Run: headless pygame with SDL's dummy video driver; simulated clock (each Clock.tick advances the game by its frame time, no real sleeping); random seed 0; keys injected as events and as key.get_pressed() state; no mouse input.
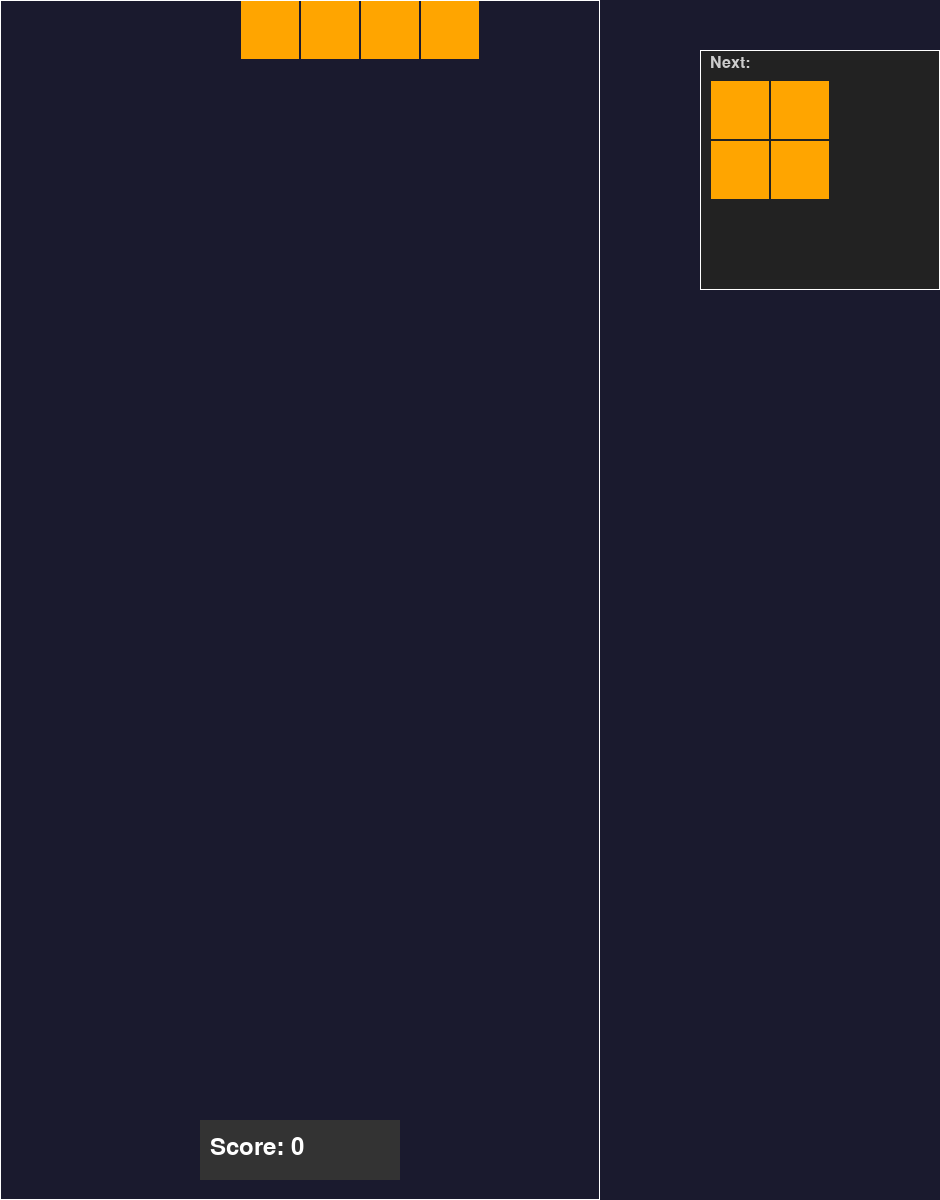
Frame 1 of 4 · flips 1–60 · no input
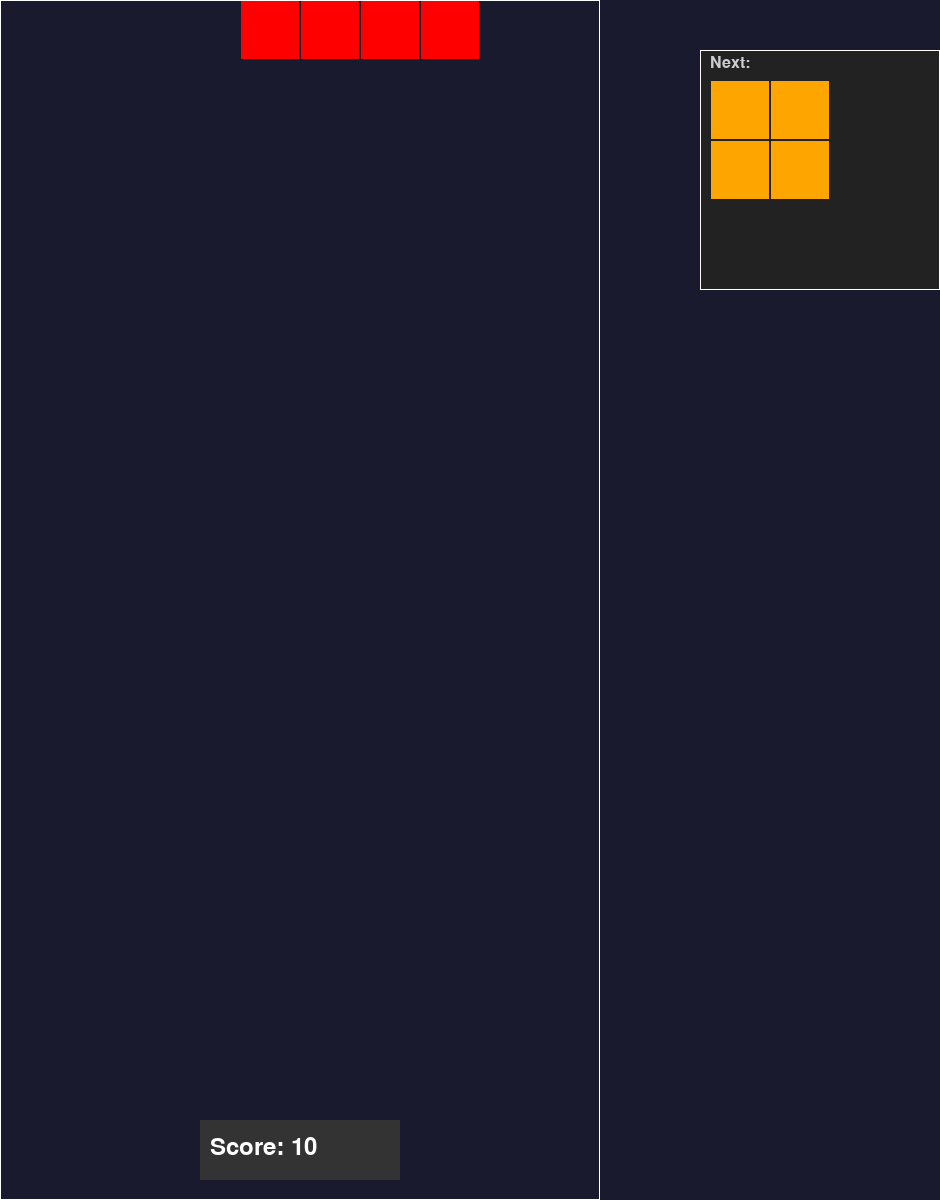
Frame 2 of 4 · flips 61–180 · tapped SPACE, RETURN · held RIGHT (→), D
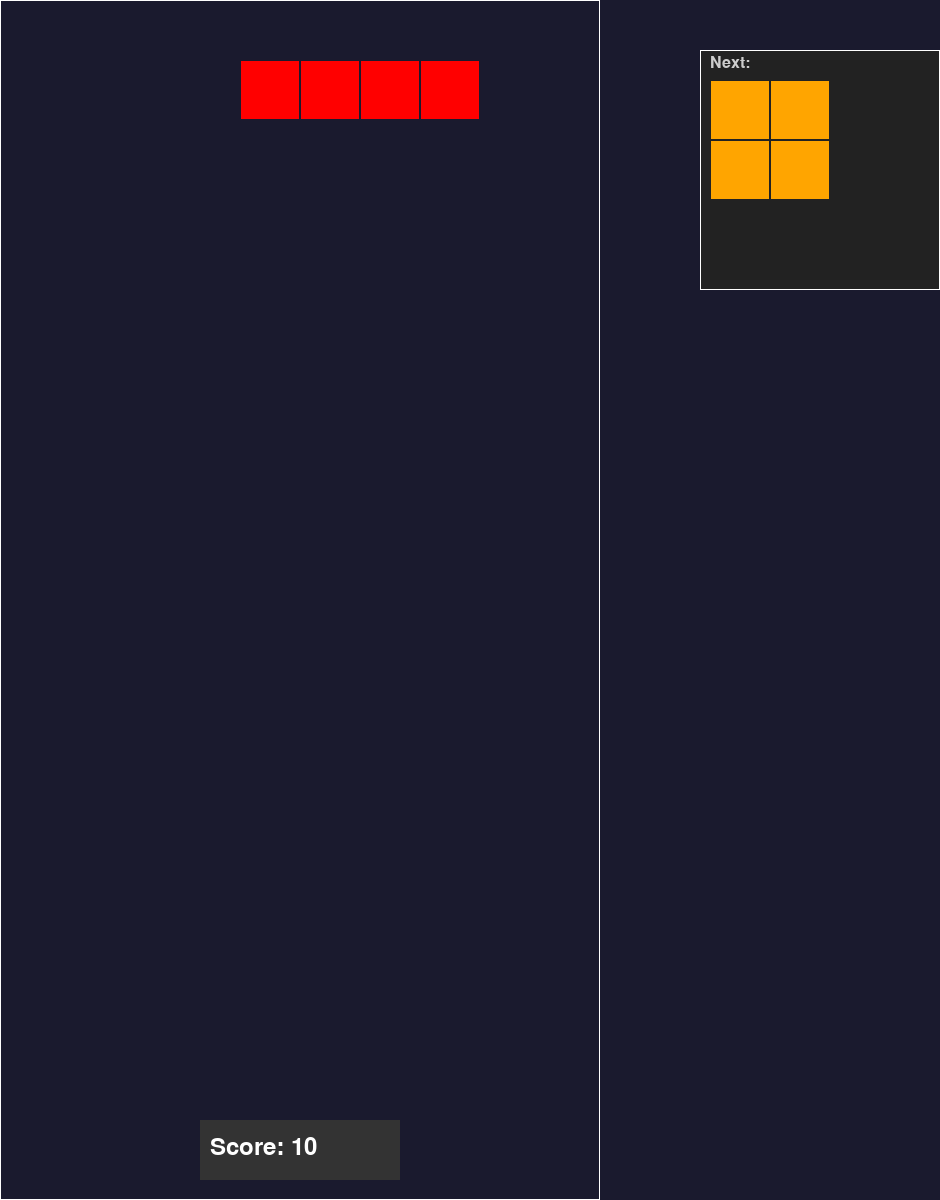
Frame 3 of 4 · flips 181–300 · held DOWN (↓), S
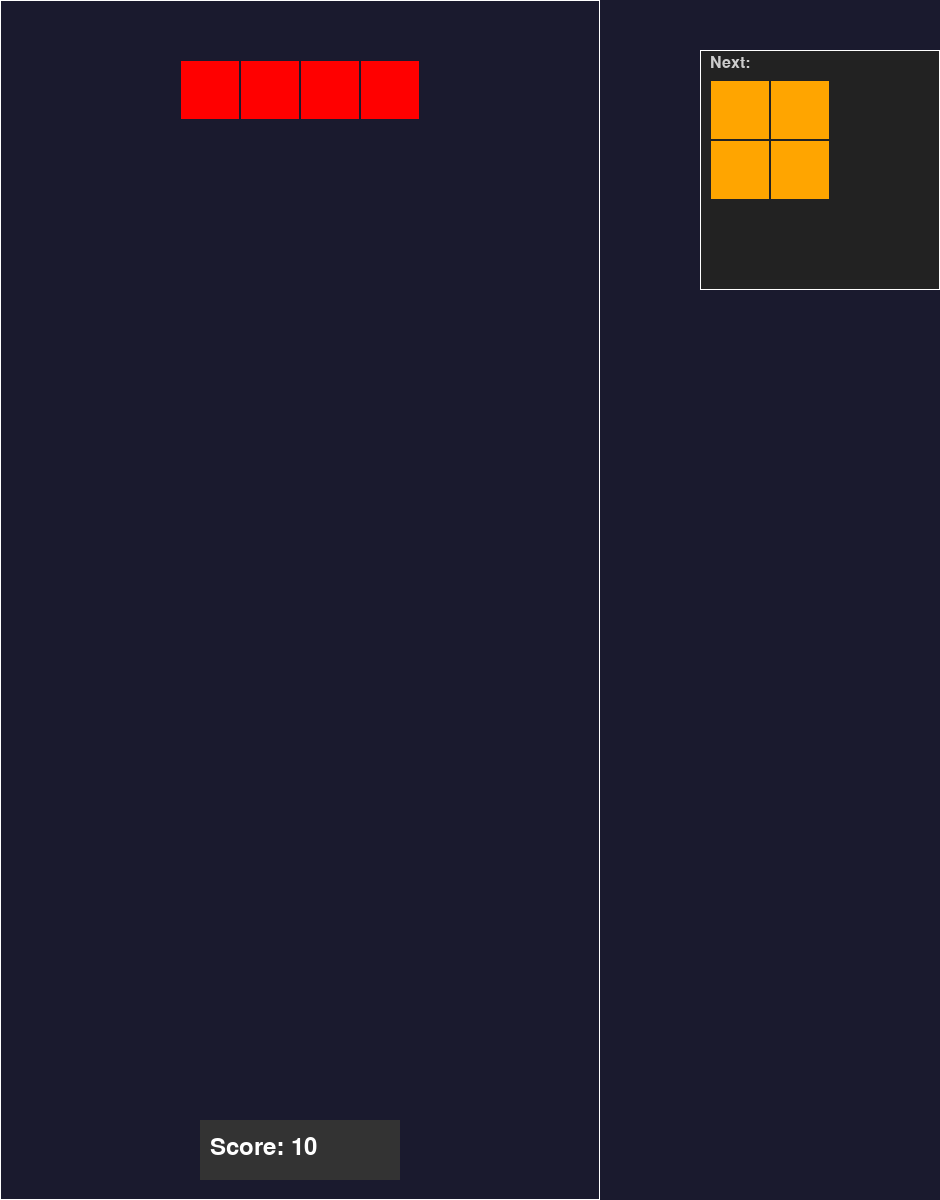
Frame 4 of 4 · flips 301–420 · held LEFT (←), A, UP (↑), W

The pygame program that drew these frames:

# UI_renderer.py
# Verantwoordelijke: Rids

# This file loads the style and visual elements for SWD-BLOK-2-Blokopdracht.
# Run this to see the styling work in progress.
# Does not implement full game logic — only visual styling components.

import pygame
from pygame.locals import QUIT

# ============ STYLE CONFIG ============

# Cell size (pixels) — adjustable for scaling
CELL_SIZE = 60

# Grid dimensions
columns = 10
rows = 20

# Screen size
width = CELL_SIZE * columns
height = CELL_SIZE * rows

# Border size per block
BOARD_BORDER = 1

# ============ BACKGROUND COLORS PER LEVEL ============

LEVEL_COLORS = {
    1: "#1a1a2e",  # deep navy
    2: "#2d2d3e",  # mid navy
    3: "#3e3e4f",  # light navy
    4: "#4f4f60",  # gray navy
    5: "#606071",  # mid gray
    6: "#717182",  # light gray
}

# ============ COLORS FROM tetromino.py ============

COLORS = {
    "I": "#37DCDC",  # cyan
    "O": "#FFFF00",  # yellow
    "T": "#800080",  # purple
    "S": "#008000",  # green
    "Z": "#FF0000",  # red
    "J": "#0000FF",  # blue
    "L": "#FFA500",  # orange
}

# ============ RANDOM COLORS ============

# Available color pool for random block coloring
RANDOM_COLOR_POOL = [
    "#37DCDC",  # cyan
    "#FFFF00",  # yellow
    "#800080",  # purple
    "#008000",  # green
    "#FF0000",  # red
    "#0000FF",  # blue
    "#FFA500",  # orange
    "#FF69B4",  # hot pink
    "#00FFFF",  # turquoise
    "#8B00FF",  # dark violet
    "#FFD700",  # gold
    "#ADFF2F",  # green yellow
]

import random

# ============ MISSING DEPENDENCIES (PLACEHOLDER FOR OTHER CLASSMATES CODE) ============
# These calls reference files from other classmates. Use hardcoded values for testing until their code is ready.

# [1] SHAPES from tetromino.py — 2D arrays of all possible shapes
SHAPES = {
    "I": [[1, 1, 1, 1]],
    "O": [[1, 1], [1, 1]],
    "T": [[0, 1, 0], [1, 1, 1]],
    "S": [[0, 1, 1], [1, 1, 0]],
    "Z": [[1, 1, 0], [0, 1, 1]],
    "J": [[1, 0, 0], [1, 1, 1]],
    "L": [[0, 0, 1], [1, 1, 1]]
}

# [2] board.py — grid (2D array of color strings) — placeholder: use None for empty board
# board_grid = board.py sends grid → currently hardcoded as None

# [3] score.py — score value → placeholder: use manual score variable

# [4] main.py — shape, x, y (current falling position), next_shape (preview) → placeholder: use game state variables

# ============ UI LAYOUT ============

# Preview box position (right side above board)
preview_box_x = width + 100
preview_box_y = 50
preview_box_width = CELL_SIZE * 4
preview_box_height = CELL_SIZE * 4

# Scoreboard position (bottom-middle)
scoreboard_x = width // 2 - 100
scoreboard_y = height - 80
scoreboard_width = 200
scoreboard_height = 60

# Game over overlay position (middle of screen)
game_over_x = width // 2 - 200
game_over_y = height // 2 - 100
game_over_width = 400
game_over_height = 200

# ============ RENDERING FUNCTIONS ============

def draw_background(screen, level):
    """Draw the background color based on current game level"""
    bg_color = LEVEL_COLORS.get(level, LEVEL_COLORS[1])
    screen.fill(bg_color)


def draw_board_area(screen, grid=None):
    """Draw the game board area — solid color rectangle in middle of screen"""
    board_x = 0
    board_y = 0
    board_width = width
    board_height = height

    # Draw board border
    pygame.draw.rect(screen, "#ffffff", (board_x, board_y, board_width, board_height), BOARD_BORDER)

    # If grid is provided, draw the blocks
    if grid is not None:
        for row in range(rows):
            for col in range(columns):
                cell_color = grid[row][col]
                if cell_color is not None and cell_color != "":
                    cell_x = col * CELL_SIZE + BOARD_BORDER
                    cell_y = row * CELL_SIZE + BOARD_BORDER
                    cell_width = CELL_SIZE - BOARD_BORDER * 2
                    cell_height = CELL_SIZE - BOARD_BORDER * 2
                    pygame.draw.rect(screen, cell_color, (cell_x, cell_y, cell_width, cell_height))


def draw_block(screen, shape, x, y, color):
    """Draw a single falling block at position (x, y)"""
    for row in range(len(shape)):
        for col in range(len(shape[0])):
            if shape[row][col] == 1:
                cell_x = (x + col) * CELL_SIZE + BOARD_BORDER
                cell_y = (y + row) * CELL_SIZE + BOARD_BORDER
                cell_width = CELL_SIZE - BOARD_BORDER * 2
                cell_height = CELL_SIZE - BOARD_BORDER * 2
                pygame.draw.rect(screen, color, (cell_x, cell_y, cell_width, cell_height))


def draw_score(screen, score):
    """Draw the scoreboard at bottom-middle"""
    # Scoreboard background
    pygame.draw.rect(screen, "#333333", (scoreboard_x, scoreboard_y, scoreboard_width, scoreboard_height))

    # Score text
    font = pygame.font.Font(None, 36)
    score_text = font.render(f"Score: {score}", True, "#ffffff")
    screen.blit(score_text, (scoreboard_x + 10, scoreboard_y + 15))


def draw_preview(screen, shape, color):
    """Draw the next piece preview box on right side above board"""
    # Preview box background
    pygame.draw.rect(screen, "#222222", (preview_box_x, preview_box_y, preview_box_width, preview_box_height))
    pygame.draw.rect(screen, "#ffffff", (preview_box_x, preview_box_y, preview_box_width, preview_box_height), BOARD_BORDER)

    # Preview text
    font_small = pygame.font.Font(None, 24)
    preview_text = font_small.render("Next:", True, "#cccccc")
    screen.blit(preview_text, (preview_box_x + 10, preview_box_y + 5))

    # Draw the shape in preview
    for row in range(len(shape)):
        for col in range(len(shape[0])):
            if shape[row][col] == 1:
                cell_x = preview_box_x + 10 + col * CELL_SIZE + BOARD_BORDER
                cell_y = preview_box_y + 30 + row * CELL_SIZE + BOARD_BORDER
                cell_width = CELL_SIZE - BOARD_BORDER * 2
                cell_height = CELL_SIZE - BOARD_BORDER * 2
                pygame.draw.rect(screen, color, (cell_x, cell_y, cell_width, cell_height))


def draw_game_over(screen, score):
    """Draw the game over overlay banner in middle of screen"""
    # Overlay background
    pygame.draw.rect(screen, "#000000", (game_over_x, game_over_y, game_over_width, game_over_height))

    # Game Over text
    font_large = pygame.font.Font(None, 48)
    game_over_text = font_large.render("Game Over", True, "#ffffff")
    screen.blit(game_over_text, (game_over_x + 50, game_over_y + 40))

    # Final score text
    font = pygame.font.Font(None, 36)
    score_text = font.render(f"Final Score: {score}", True, "#cccccc")
    screen.blit(score_text, (game_over_x + 60, game_over_y + 100))

    # Restart prompt
    font_small = pygame.font.Font(None, 24)
    restart_text = font_small.render("Press R to restart", True, "#aaaaaa")
    screen.blit(restart_text, (game_over_x + 80, game_over_y + 140))


# ============ GAME STATE ============

# All game state wrapped in mutable container to avoid UnboundLocalError
game_state = {
    "current_shape": [[1, 1, 1, 1]],  # I-shape default
    "current_x": 4,  # starting column
    "current_y": 0,  # starting row
    "current_color": random.choice(RANDOM_COLOR_POOL),
    "next_shape": [[1, 1], [1, 1]],  # O-shape default
    "next_color": random.choice(RANDOM_COLOR_POOL),
    "score": 0,
    "current_level": 1
}

# ============ STANDALONE TEST ============

def test_ui_renderer():
    """Run this to see the styling work in progress with block spawning and movement"""
    pygame.init()
    screen = pygame.display.set_mode((width + preview_box_width + 100, height))
    pygame.display.set_caption("UI Renderer — Style Preview")

    running = True
    while running:
        for event in pygame.event.get():
            if event.type == QUIT:
                running = False

            # Keyboard controls
            if event.type == pygame.KEYDOWN:
                # Arrow keys to move the object
                if event.key == pygame.K_LEFT:
                    game_state["current_x"] = max(0, game_state["current_x"] - 1)
                if event.key == pygame.K_RIGHT:
                    game_state["current_x"] = min(columns - 1, game_state["current_x"] + 1)
                if event.key == pygame.K_DOWN:
                    game_state["current_y"] = min(rows - 1, game_state["current_y"] + 1)

                # Enter to place new object (spawn new block)
                if event.key == pygame.K_RETURN:
                    game_state["score"] += 10
                    game_state["current_shape"] = random.choice(list(SHAPES.values()))
                    game_state["current_x"] = 4
                    game_state["current_y"] = 0
                    game_state["current_color"] = random.choice(RANDOM_COLOR_POOL)

                # Shift to change to next object
                if event.key == pygame.K_LSHIFT or event.key == pygame.K_RSHIFT:
                    game_state["current_shape"] = game_state["next_shape"]
                    game_state["current_color"] = game_state["next_color"]
                    game_state["next_shape"] = random.choice(list(SHAPES.values()))
                    game_state["next_color"] = random.choice(RANDOM_COLOR_POOL)

                # Control to change color of object
                if event.key == pygame.K_LCTRL or event.key == pygame.K_RCTRL:
                    game_state["current_color"] = random.choice(RANDOM_COLOR_POOL)

        # Change background based on level
        draw_background(screen, game_state["current_level"])

        # Draw empty board area
        draw_board_area(screen, grid=None)

        # Draw scoreboard (example score)
        draw_score(screen, score=game_state["score"])

        # Draw preview
        draw_preview(screen, shape=game_state["next_shape"], color=game_state["next_color"])

        # Draw falling block
        draw_block(screen, game_state["current_shape"], game_state["current_x"], game_state["current_y"], game_state["current_color"])

        pygame.display.flip()

    pygame.quit()


if __name__ == "__main__":
    test_ui_renderer()
